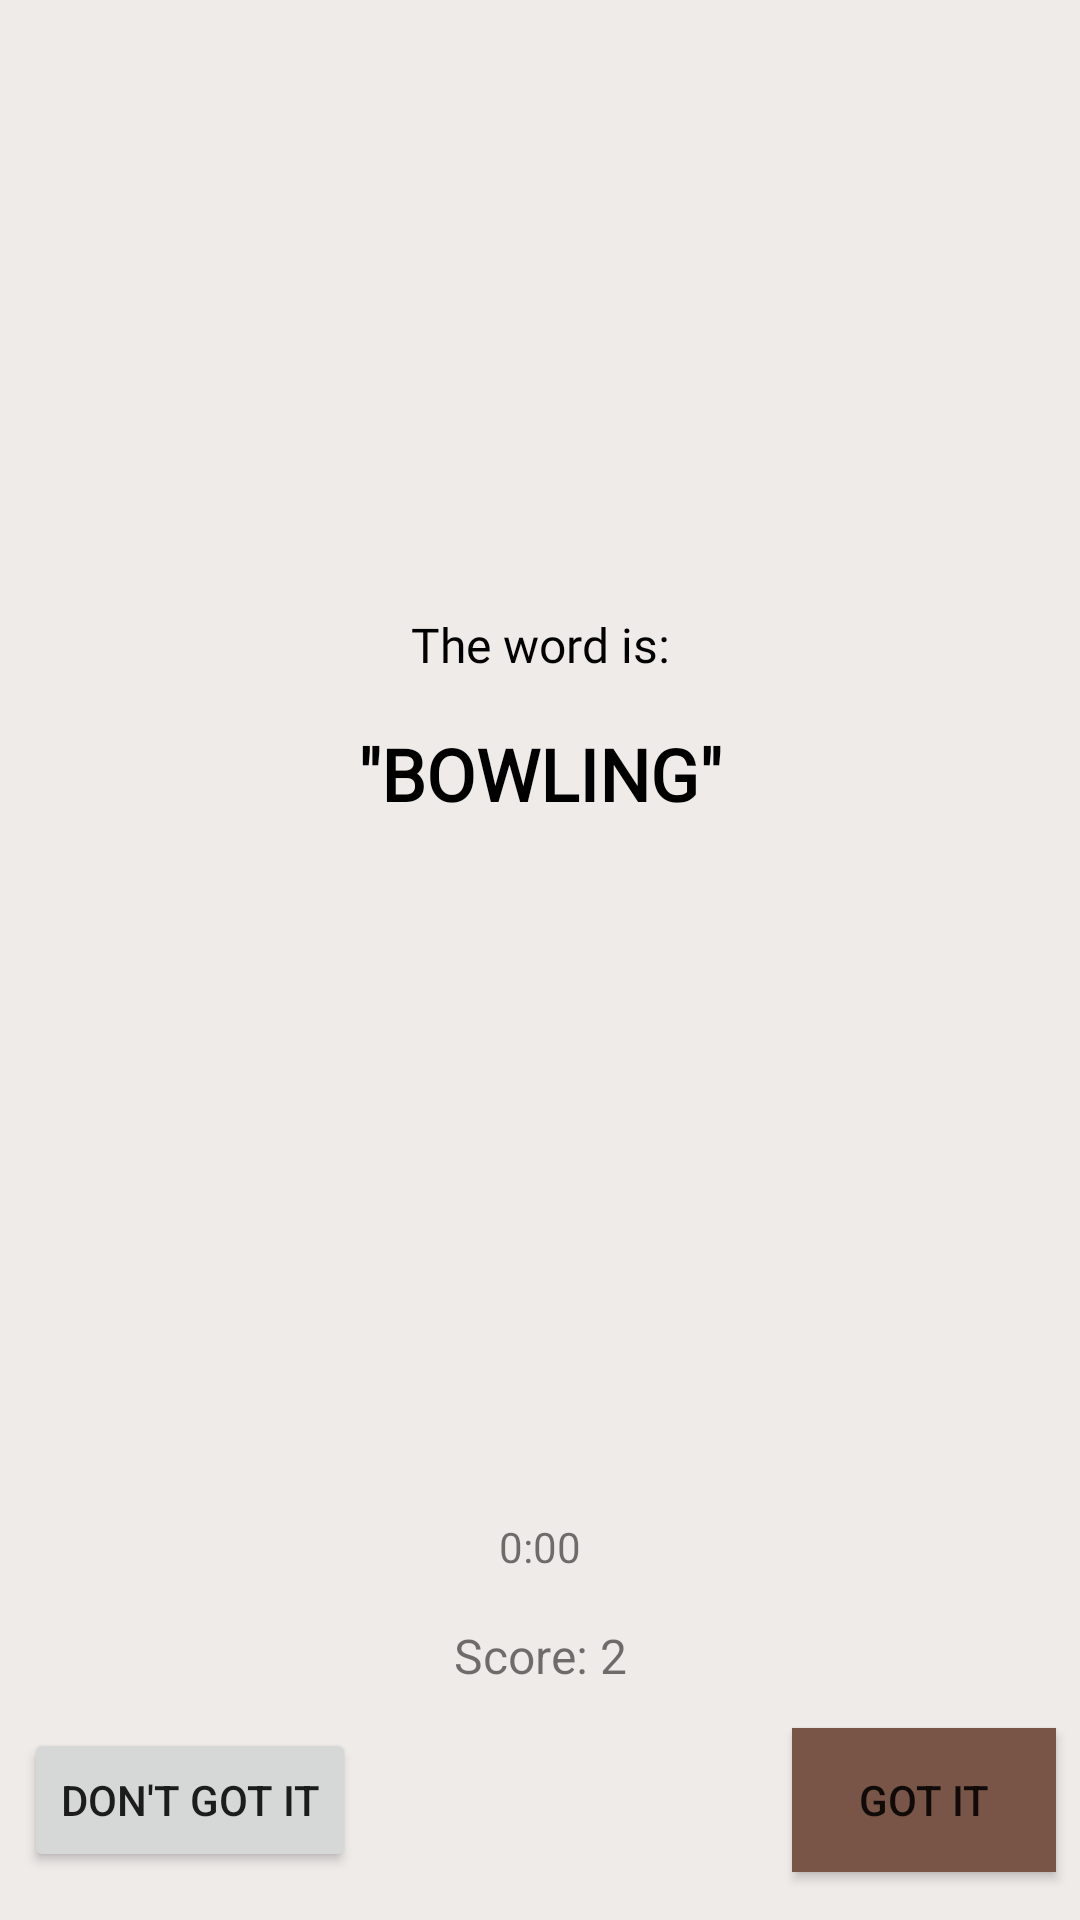

Produce the Android XML layout that renders to this screen, including the resource entries it uses.
<!-- AndroidManifest.xml: application theme AppTheme -->
<!-- res/layout/game_fragment.xml -->
<?xml version="1.0" encoding="utf-8"?>
<layout
    xmlns:android="http://schemas.android.com/apk/res/android"
    xmlns:app="http://schemas.android.com/apk/res-auto">

    <androidx.constraintlayout.widget.ConstraintLayout
        android:layout_width="match_parent"
        android:layout_height="match_parent"
        android:background="#EFEBE9"
        android:orientation="vertical">

        <TextView
            android:id="@+id/textView3"
            style="@style/side_text"
            android:layout_width="0dp"
            android:layout_height="wrap_content"
            android:layout_marginTop="204dp"
            android:text="@string/intro_text"
            app:layout_constraintEnd_toEndOf="parent"
            app:layout_constraintHorizontal_bias="0.0"
            app:layout_constraintStart_toStartOf="parent"
            app:layout_constraintTop_toTopOf="parent" />

        <TextView
            android:id="@+id/display_text_textView"
            style="@style/main_text"
            android:layout_width="0dp"
            android:layout_height="wrap_content"
            android:layout_marginTop="16dp"
            android:text="@string/word"
            app:layout_constraintEnd_toEndOf="parent"
            app:layout_constraintHorizontal_bias="0.498"
            app:layout_constraintStart_toStartOf="parent"
            app:layout_constraintTop_toBottomOf="@+id/textView3" />

        <TextView
            android:id="@+id/timer_textView"
            android:layout_width="0dp"
            android:layout_height="wrap_content"
            android:layout_marginTop="232dp"
            android:text="@string/timer"
            android:textAlignment="center"
            app:layout_constraintEnd_toEndOf="parent"
            app:layout_constraintHorizontal_bias="0.0"
            app:layout_constraintStart_toStartOf="parent"
            app:layout_constraintTop_toBottomOf="@+id/display_text_textView" />

        <TextView
            android:id="@+id/current_score_textView"
            android:layout_width="0dp"
            android:layout_height="wrap_content"
            android:layout_marginTop="16dp"
            android:text="@string/score"
            android:textAlignment="center"
            android:textSize="16sp"
            app:layout_constraintEnd_toEndOf="parent"
            app:layout_constraintStart_toStartOf="parent"
            app:layout_constraintTop_toBottomOf="@+id/timer_textView" />

        <Button
            android:id="@+id/got_it_button"
            android:layout_width="wrap_content"
            android:layout_height="wrap_content"
            android:layout_marginEnd="8dp"
            android:layout_marginBottom="16dp"
            android:background="#795548"
            android:text="@string/got_it_button"
            app:layout_constraintBottom_toBottomOf="parent"
            app:layout_constraintEnd_toEndOf="parent"
            app:layout_constraintTop_toTopOf="@+id/dont_got_it_button" />

        <Button
            android:id="@+id/dont_got_it_button"
            android:layout_width="wrap_content"
            android:layout_height="wrap_content"
            android:layout_marginStart="8dp"
            android:layout_marginBottom="16dp"
            android:text="@string/don_t_got_it_buttton"
            app:layout_constraintBottom_toBottomOf="parent"
            app:layout_constraintStart_toStartOf="parent" />
    </androidx.constraintlayout.widget.ConstraintLayout>

</layout>
<!-- resources referenced by this layout -->
<resources>
  <string name="don_t_got_it_buttton">Don\'t Got It</string>
  <string name="got_it_button">Got It</string>
  <string name="intro_text">The word is:</string>
  <string name="score">Score: 2</string>
  <string name="timer">0:00</string>
  <string name="word">\"BOWLING\"</string>
  <style name="main_text">
          <item name="android:layout_width">0dp</item>
          <item name="android:layout_height">wrap_content</item>
          <item name="android:fontFamily">@font/abril_fatface</item>
          <item name="android:textAlignment">center</item>
          <item name="android:textColor">@android:color/black</item>
          <item name="android:textSize">24sp</item>
          <item name="android:textStyle">bold</item>
      </style>
  <style name="side_text">
          <item name="android:layout_width">0dp</item>
          <item name="android:layout_height">wrap_content</item>
          <item name="android:fontFamily">@font/alike</item>
          <item name="android:textAlignment">center</item>
          <item name="android:textColor">@android:color/black</item>
          <item name="android:textSize">16sp</item>
      </style>
  <style name="AppTheme" parent="Theme.AppCompat.Light.DarkActionBar">
          
          <item name="colorPrimary">@color/colorPrimary</item>
          <item name="colorPrimaryDark">@color/colorPrimaryDark</item>
          <item name="colorAccent">@color/colorAccent</item>
      </style>
  <!-- not gathered from this repository: default colours our renderer supplied (Android Studio template values) -->
  <color name="colorPrimary">#FF6200EE</color>
  <color name="colorPrimaryDark">#FF3700B3</color>
  <color name="colorAccent">#FF03DAC5</color>
</resources>
